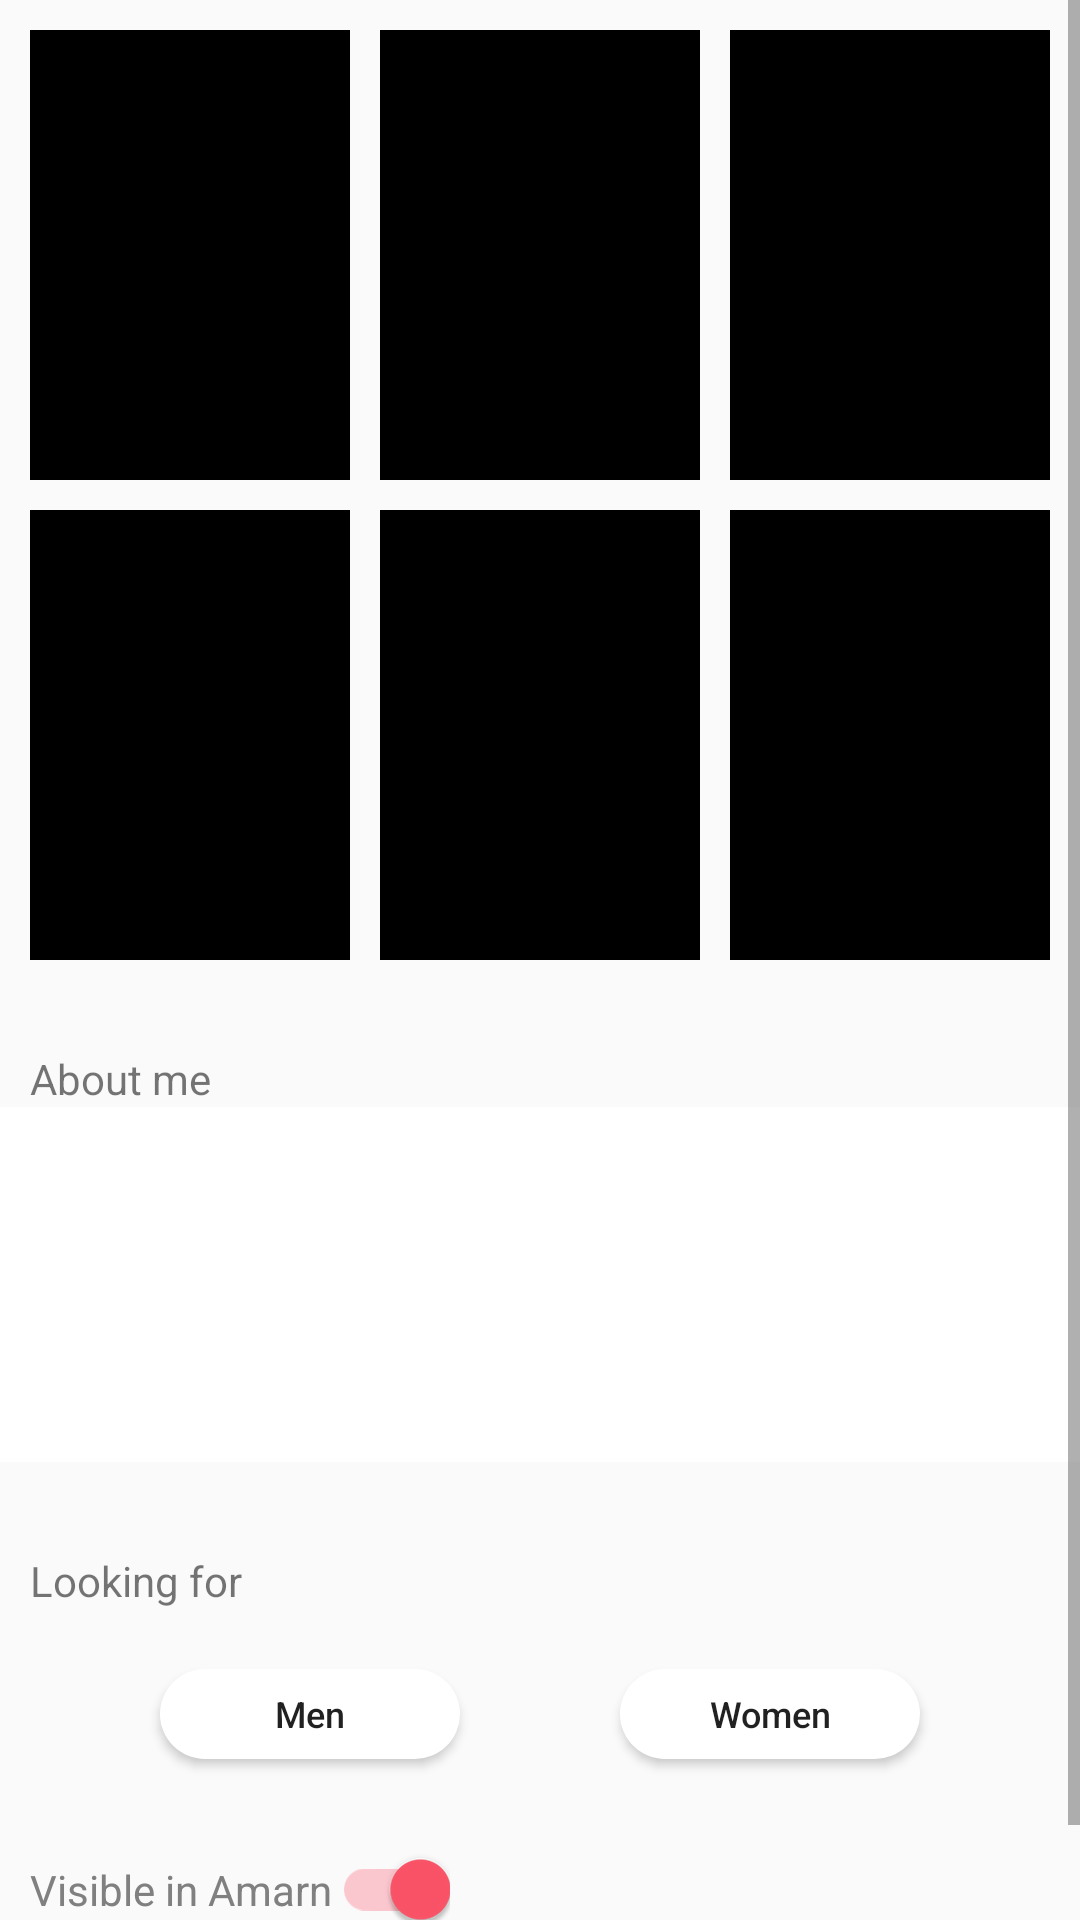

Here is an Android app screen rendered from its layout file. Give the layout XML and the strings, colors and styles it references.
<!-- AndroidManifest.xml: application theme AppTheme -->
<!-- res/layout/activity_edit.xml -->
<?xml version="1.0" encoding="utf-8"?>
<ScrollView
    xmlns:android="http://schemas.android.com/apk/res/android"
    xmlns:app="http://schemas.android.com/apk/res-auto"
    xmlns:tools="http://schemas.android.com/tools"
    android:layout_width="match_parent"
    android:layout_height="match_parent"
    tools:context=".views.EditActivity">

    <androidx.constraintlayout.widget.ConstraintLayout
        android:layout_width="match_parent"
        android:layout_height="match_parent">

        <ImageView
            android:id="@+id/iv_one"
            android:layout_width="0dp"
            android:layout_height="150dp"
            app:layout_constraintTop_toTopOf="parent"
            app:layout_constraintStart_toStartOf="parent"
            app:layout_constraintEnd_toStartOf="@id/iv_two"
            android:layout_marginTop="10dp"
            android:layout_marginLeft="10dp"
            android:src="@color/black"/>

        <ImageView
            android:id="@+id/iv_two"
            android:layout_width="0dp"
            android:layout_height="150dp"
            app:layout_constraintTop_toTopOf="@id/iv_one"
            app:layout_constraintStart_toEndOf="@id/iv_one"
            app:layout_constraintEnd_toStartOf="@id/iv_three"
            android:layout_marginRight="10dp"
            android:layout_marginLeft="10dp"
            android:src="@color/black"/>

        <ImageView
            android:id="@+id/iv_three"
            android:layout_width="0dp"
            android:layout_height="150dp"
            app:layout_constraintTop_toTopOf="@id/iv_one"
            app:layout_constraintStart_toEndOf="@id/iv_two"
            app:layout_constraintEnd_toEndOf="parent"
            android:layout_marginRight="10dp"
            android:src="@color/black"/>

        <ImageView
            android:id="@+id/iv_four"
            android:layout_width="0dp"
            android:layout_height="150dp"
            app:layout_constraintTop_toBottomOf="@id/iv_two"
            app:layout_constraintStart_toStartOf="parent"
            app:layout_constraintEnd_toStartOf="@id/iv_five"
            android:layout_marginTop="10dp"
            android:layout_marginLeft="10dp"
            android:src="@color/black"/>

        <ImageView
            android:id="@+id/iv_five"
            android:layout_width="0dp"
            android:layout_height="150dp"
            app:layout_constraintTop_toTopOf="@id/iv_four"
            app:layout_constraintStart_toEndOf="@id/iv_four"
            app:layout_constraintEnd_toStartOf="@id/iv_six"
            android:layout_marginRight="10dp"
            android:layout_marginLeft="10dp"
            android:src="@color/black"/>

        <ImageView
            android:id="@+id/iv_six"
            android:layout_width="0dp"
            android:layout_height="150dp"
            app:layout_constraintTop_toTopOf="@id/iv_four"
            app:layout_constraintStart_toEndOf="@id/iv_five"
            app:layout_constraintEnd_toEndOf="parent"
            android:layout_marginRight="10dp"
            android:src="@color/black"/>

        <TextView
            android:id="@+id/tv_about"
            android:layout_width="0dp"
            android:layout_height="wrap_content"
            app:layout_constraintTop_toBottomOf="@id/iv_four"
            app:layout_constraintStart_toStartOf="parent"
            app:layout_constraintEnd_toEndOf="parent"
            android:layout_marginTop="30dp"
            android:paddingLeft="10dp"
            android:maxLines="1"
            android:ellipsize="end"
            android:text="About me"/>

        <EditText
            android:id="@+id/et_description"
            android:layout_width="0dp"
            android:layout_height="wrap_content"
            app:layout_constraintTop_toBottomOf="@id/tv_about"
            app:layout_constraintStart_toStartOf="parent"
            app:layout_constraintEnd_toEndOf="parent"
            android:padding="5dp"
            android:inputType="textMultiLine"
            android:lines="5"
            android:maxLines="5"
            android:ellipsize="end"
            android:gravity="top|left"
            android:background="@color/white"/>

        <TextView
            android:id="@+id/tv_orientation"
            android:layout_width="0dp"
            android:layout_height="wrap_content"
            app:layout_constraintTop_toBottomOf="@id/et_description"
            app:layout_constraintStart_toStartOf="parent"
            app:layout_constraintEnd_toEndOf="parent"
            android:layout_marginTop="30dp"
            android:paddingLeft="10dp"
            android:maxLines="1"
            android:ellipsize="end"
            android:text="Looking for" />

        <Button
            android:id="@+id/btn_men"
            android:layout_width="100dp"
            android:layout_height="30dp"
            android:background="@drawable/chip_white"
            app:layout_constraintTop_toBottomOf="@id/tv_orientation"
            app:layout_constraintStart_toStartOf="parent"
            app:layout_constraintEnd_toStartOf="@id/btn_women"
            android:layout_marginTop="20dp"
            android:textAllCaps="false"
            android:textSize="12sp"
            android:text="Men"/>

        <Button
            android:id="@+id/btn_women"
            android:layout_width="100dp"
            android:layout_height="30dp"
            android:background="@drawable/chip_white"
            app:layout_constraintTop_toTopOf="@id/btn_men"
            app:layout_constraintStart_toEndOf="@id/btn_men"
            app:layout_constraintEnd_toEndOf="parent"
            android:textAllCaps="false"
            android:textSize="12sp"
            android:text="Women"/>

        <androidx.appcompat.widget.SwitchCompat
            android:id="@+id/swt_visible"
            android:layout_width="wrap_content"
            android:layout_height="wrap_content"
            app:layout_constraintTop_toBottomOf="@id/btn_men"
            app:layout_constraintStart_toStartOf="parent"
            android:layout_marginTop="30dp"
            android:layout_marginLeft="10dp"
            android:textColor="@android:color/tab_indicator_text"
            android:checked="true"
            android:text="Visible in Amarn" />

        <View
            android:layout_width="match_parent"
            android:layout_height="30dp"
            app:layout_constraintTop_toBottomOf="@id/swt_visible"
            app:layout_constraintStart_toStartOf="parent"/>

    </androidx.constraintlayout.widget.ConstraintLayout>

</ScrollView>
<!-- resources referenced by this layout -->
<resources>
  <color name="black">#000000</color>
  <color name="white">#FFFFFF</color>
  <!-- drawable chip_white (drawable) -->
  <?xml version="1.0" encoding="utf-8"?>
  <shape xmlns:android="http://schemas.android.com/apk/res/android"
      android:shape="rectangle" android:padding="10dp">
      
      <solid android:color="@color/white"/>
      <corners android:radius="100dp"/>
  </shape>
  <style name="AppTheme" parent="Theme.AppCompat.Light.NoActionBar">
          
          <item name="colorPrimary">@color/colorPrimary</item>
          <item name="colorPrimaryDark">@color/colorPrimaryDark</item>
          <item name="colorAccent">@color/colorAccent</item>
      </style>
  <color name="colorPrimary">#FFFFFF</color>
  <color name="colorPrimaryDark">#000000</color>
  <color name="colorAccent">#fe5469</color>
</resources>
